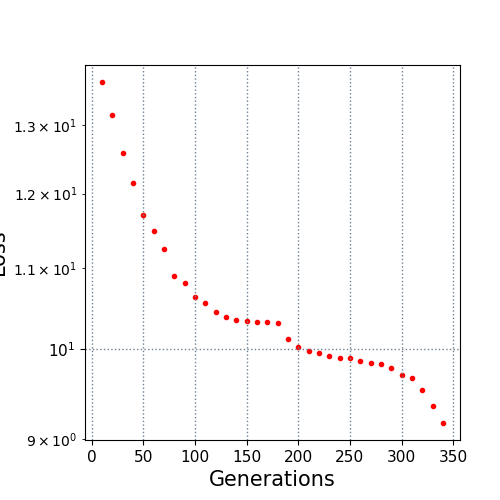

Source data for this figure (header and first rows):
10.0, 13.674095
20.0, 13.16
30.0, 12.58
40.0, 12.14
50.0, 11.7
60.0, 11.49
70.0, 11.25
80.0, 10.89
90.0, 10.81
100.0, 10.63
110.0, 10.55
120.0, 10.44
130.0, 10.38
140.0, 10.35
150.0, 10.33
160.0, 10.33
170.0, 10.32
180.0, 10.31
190.0, 10.12
200.0, 10.03
210.0, 9.978
220.0, 9.957
230.0, 9.92
240.0, 9.9
250.0, 9.895
260.0, 9.861
270.0, 9.844
280.0, 9.826
290.0, 9.781
300.0, 9.698
310.0, 9.669
320.0, 9.539
330.0, 9.361
340.0, 9.173
